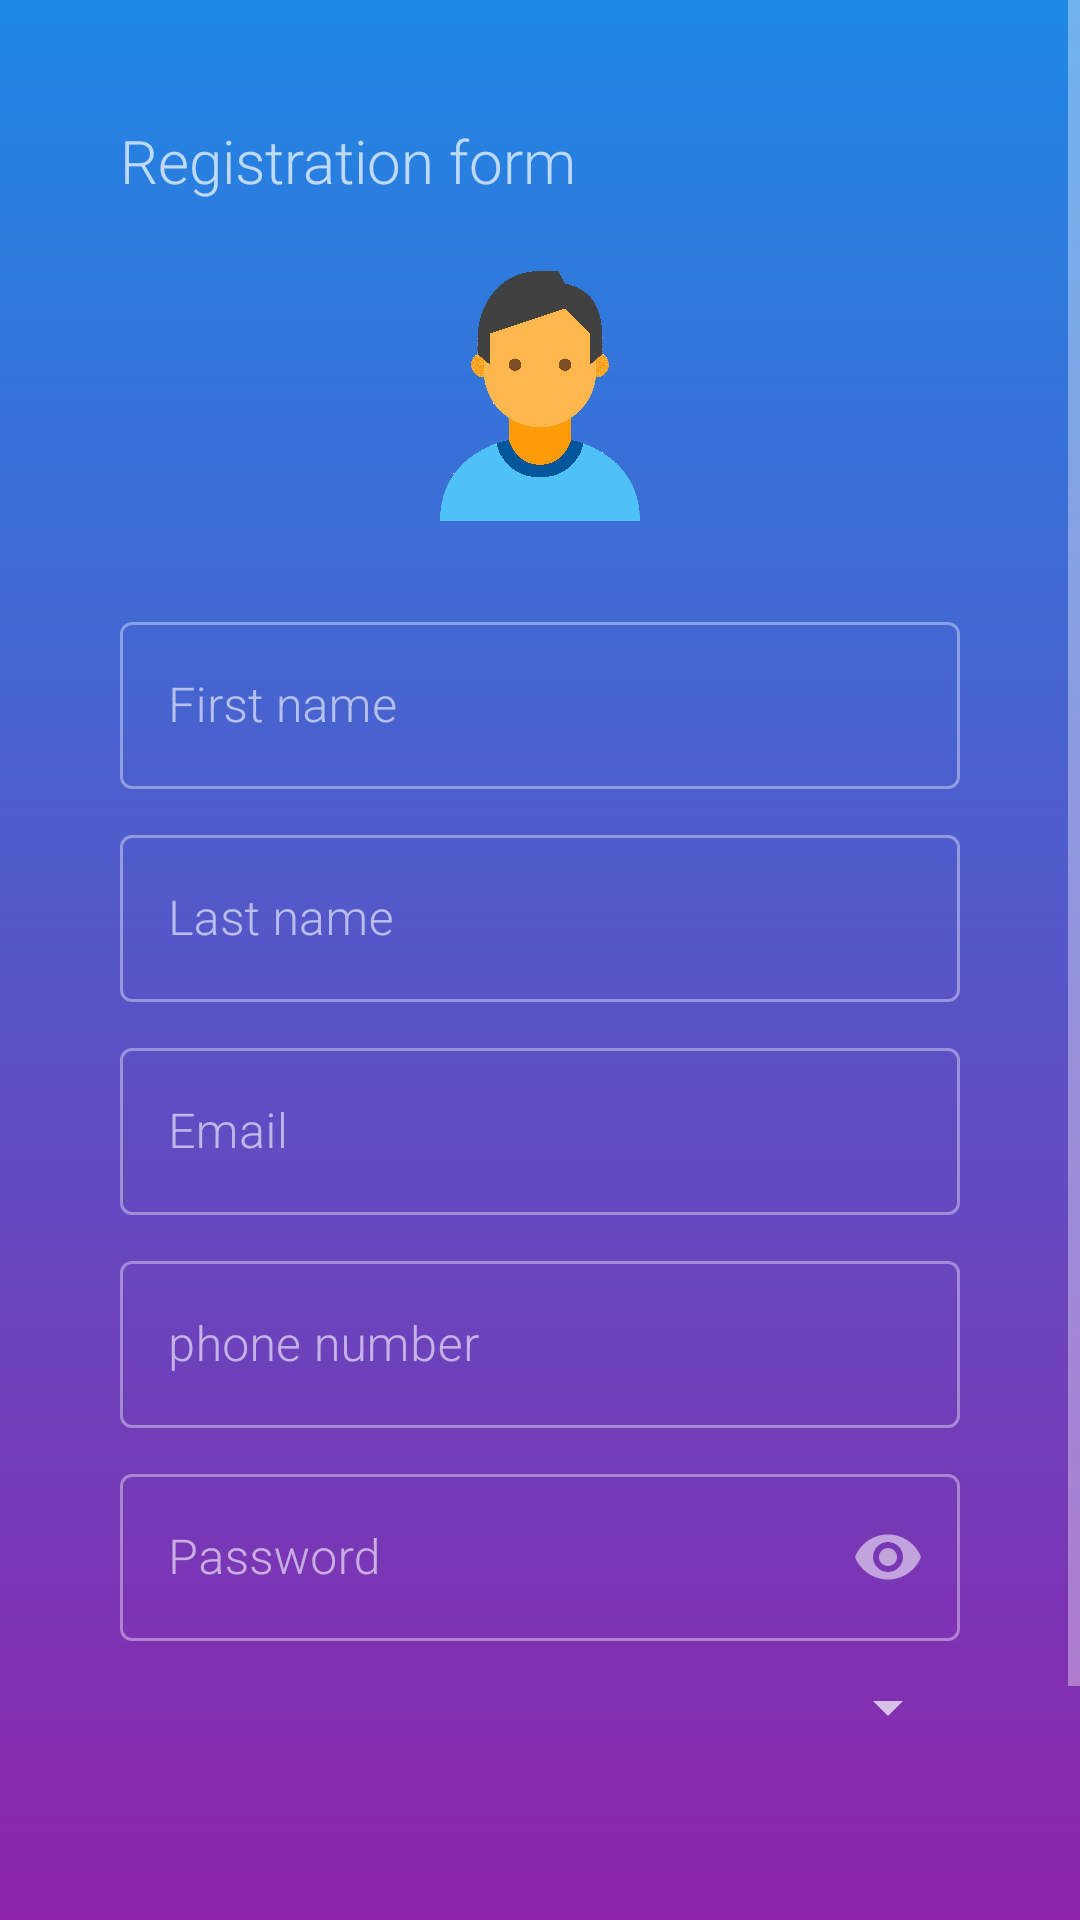

Here is an Android app screen rendered from its layout file. Give the layout XML and the strings, colors and styles it references.
<!-- AndroidManifest.xml: application theme Theme.RegistrationForm -->
<!-- res/layout/activity_registration_form.xml -->
<?xml version="1.0" encoding="utf-8"?>
<ScrollView xmlns:android="http://schemas.android.com/apk/res/android"
    xmlns:tools="http://schemas.android.com/tools"
    android:layout_width="match_parent"
    android:layout_height="match_parent"
    xmlns:app="http://schemas.android.com/apk/res-auto"
    android:background="@drawable/gradient_background">

    <LinearLayout
        android:layout_width="match_parent"
        android:layout_height="wrap_content"
        android:orientation="vertical"
        android:padding="40dp">

        <TextView
            android:layout_width="match_parent"
            android:layout_height="wrap_content"
            android:text="@string/text_view_registration_form"
            android:textSize="20sp"
            android:fontFamily="sans-serif"/>

        <ImageView
            android:layout_width="100dp"
            android:layout_height="100dp"
            android:layout_gravity="center"
            android:layout_marginBottom="20dp"
            android:layout_marginTop="15sp"
            android:contentDescription="@string/image_view_registration_form_icon"
            android:src="@drawable/contact_icon" />

        <com.google.android.material.textfield.TextInputLayout
            style="@style/Widget.MaterialComponents.TextInputLayout.OutlinedBox"
            android:layout_width="match_parent"
            android:layout_height="wrap_content"
            android:hint="@string/hint_first_name">

            <com.google.android.material.textfield.TextInputEditText
                android:id="@+id/edit_text_first_name"
                android:layout_width="match_parent"
                android:layout_height="wrap_content"
                android:inputType="textCapWords" />

        </com.google.android.material.textfield.TextInputLayout>

        <com.google.android.material.textfield.TextInputLayout
            style="@style/Widget.MaterialComponents.TextInputLayout.OutlinedBox"
            android:layout_width="match_parent"
            android:layout_height="wrap_content"
            android:layout_marginTop="10dp"
            android:hint="@string/hint_last_name">

            <com.google.android.material.textfield.TextInputEditText
                android:id="@+id/edit_text_last_name"
                android:layout_width="match_parent"
                android:layout_height="wrap_content"
                android:inputType="textCapWords" />

        </com.google.android.material.textfield.TextInputLayout>


        <com.google.android.material.textfield.TextInputLayout
            style="@style/Widget.MaterialComponents.TextInputLayout.OutlinedBox"
            android:layout_width="match_parent"
            android:layout_height="wrap_content"
            android:layout_marginTop="10dp"
            android:hint="@string/hint_email">

            <com.google.android.material.textfield.TextInputEditText
                android:id="@+id/edit_text_email"
                android:layout_width="match_parent"
                android:inputType="textEmailAddress"
                android:layout_height="wrap_content" />
        </com.google.android.material.textfield.TextInputLayout>

        <com.google.android.material.textfield.TextInputLayout
            style="@style/Widget.MaterialComponents.TextInputLayout.OutlinedBox"
            android:layout_width="match_parent"
            android:layout_height="wrap_content"
            android:layout_marginTop="10dp"
            android:hint="@string/hint_phone_number">

            <com.google.android.material.textfield.TextInputEditText
                android:id="@+id/edit_text_phone_number"
                android:layout_width="match_parent"
                android:layout_height="wrap_content"
                android:inputType="phone" />

        </com.google.android.material.textfield.TextInputLayout>


        <com.google.android.material.textfield.TextInputLayout
            style="@style/Widget.MaterialComponents.TextInputLayout.OutlinedBox"
            android:layout_width="match_parent"
            android:layout_height="wrap_content"
            android:layout_marginTop="10dp"
            app:passwordToggleEnabled="true"
            android:hint="@string/hint_pass_word">

            <com.google.android.material.textfield.TextInputEditText
                android:id="@+id/edit_text_password"
                android:layout_width="match_parent"
                android:inputType="textPassword"
                android:layout_height="wrap_content" />

        </com.google.android.material.textfield.TextInputLayout>

        <Spinner
            android:id="@+id/spinner_title"
            android:layout_width="match_parent"
            android:layout_height="wrap_content"
            android:layout_marginTop="10dp"
            tools:listitem="@android:layout/simple_list_item_1" />


        <com.google.android.material.button.MaterialButton
            android:id="@+id/button_register"
            android:layout_width="match_parent"
            android:layout_height="wrap_content"
            android:layout_marginTop="60dp"
            android:text="@string/button_text_register" />

    </LinearLayout>

</ScrollView>
<!-- resources referenced by this layout -->
<resources>
  <!-- drawable contact_icon: png bitmap (drawable-ldpi, 98564 bytes) -->
  <!-- drawable gradient_background (drawable) -->
  <?xml version="1.0" encoding="utf-8"?>
  <shape xmlns:android="http://schemas.android.com/apk/res/android">
  
  
      <gradient
          android:startColor="@color/blue_dark"
          android:endColor="#8E24AA"
          android:angle="270"/>
  </shape>
  <string name="button_text_register">Register</string>
  <string name="hint_email">Email</string>
  <string name="hint_first_name">First name</string>
  <string name="hint_last_name">Last name</string>
  <string name="hint_pass_word">Password</string>
  <string name="hint_phone_number">phone number</string>
  <string name="image_view_registration_form_icon">Registration Form Icon</string>
  <string name="text_view_registration_form">Registration form</string>
  <style name="Theme.RegistrationForm" parent="Theme.MaterialComponents.NoActionBar">
          
          <item name="colorPrimary">#E500FF</item>
          <item name="colorPrimaryVariant">@color/blue_dark</item>
          <item name="colorOnPrimary">@color/white</item>
          
          <item name="colorSecondary">@color/teal_200</item>
          <item name="colorSecondaryVariant">@color/teal_700</item>
          <item name="colorOnSecondary">@color/black</item>
          
          <item name="android:statusBarColor" tools:targetApi="l">?attr/colorPrimaryVariant</item>
          
          <item name="fontFamily">sans-serif-light</item>
      </style>
  <color name="blue_dark">#1E88E5</color>
  <color name="white">#FFFFFFFF</color>
  <color name="teal_200">#FF03DAC5</color>
  <color name="teal_700">#FF018786</color>
  <color name="black">#FF000000</color>
</resources>
